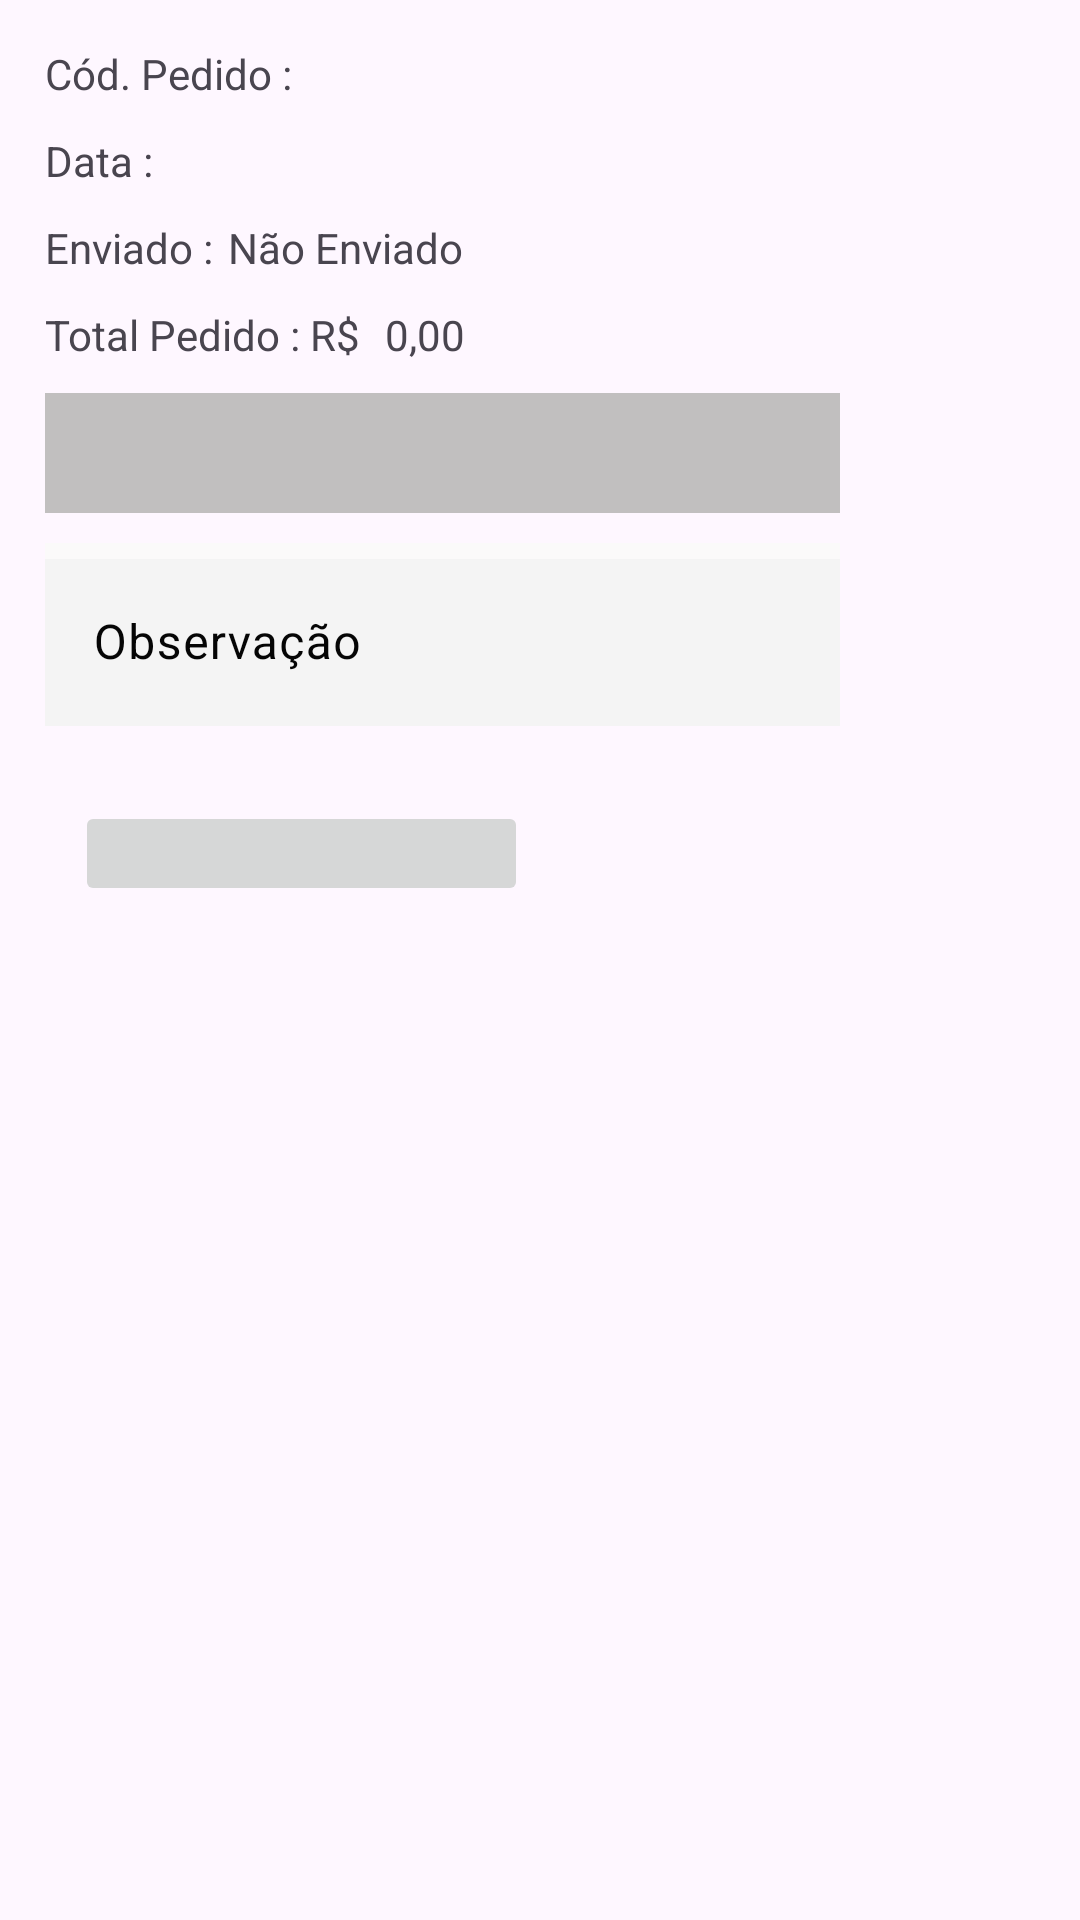

Here is an Android app screen rendered from its layout file. Give the layout XML and the strings, colors and styles it references.
<!-- AndroidManifest.xml: application theme Theme.ForcaVenda -->
<!-- res/layout/fragment_outro.xml -->
<?xml version="1.0" encoding="utf-8"?>
<androidx.constraintlayout.widget.ConstraintLayout xmlns:android="http://schemas.android.com/apk/res/android"
    xmlns:app="http://schemas.android.com/apk/res-auto"
    xmlns:tools="http://schemas.android.com/tools"
    android:id="@+id/txt"
    android:layout_width="match_parent"
    android:layout_height="match_parent"
    tools:context=".ui.outro.OutroFragment">

    <TextView
        android:id="@+id/textView18"
        android:layout_width="wrap_content"
        android:layout_height="wrap_content"
        android:layout_marginStart="15dp"
        android:layout_marginTop="15dp"
        android:text="Cód. Pedido :"
        app:layout_constraintStart_toStartOf="parent"
        app:layout_constraintTop_toTopOf="parent" />

    <TextView
        android:id="@+id/textView19"
        android:layout_width="wrap_content"
        android:layout_height="wrap_content"
        android:layout_marginStart="15dp"
        android:layout_marginTop="10dp"
        android:text="Data :"
        app:layout_constraintStart_toStartOf="parent"
        app:layout_constraintTop_toBottomOf="@+id/textView18" />

    <TextView
        android:id="@+id/textView20"
        android:layout_width="wrap_content"
        android:layout_height="wrap_content"
        android:layout_marginStart="15dp"
        android:layout_marginTop="10dp"
        android:text="Enviado :"
        app:layout_constraintStart_toStartOf="parent"
        app:layout_constraintTop_toBottomOf="@+id/textView19" />

    <TextView
        android:id="@+id/textView21"
        android:layout_width="wrap_content"
        android:layout_height="wrap_content"
        android:layout_marginStart="15dp"
        android:layout_marginTop="10dp"
        android:text="Total Pedido : R$ "
        app:layout_constraintStart_toStartOf="parent"
        app:layout_constraintTop_toBottomOf="@+id/textView20" />

    <Spinner
        android:id="@+id/formaSpinner"
        android:layout_width="0dp"
        android:layout_height="40dp"
        android:layout_marginStart="15dp"
        android:layout_marginTop="10dp"
        android:layout_marginEnd="80dp"
        android:background="#C1BFBF"
        app:layout_constraintEnd_toEndOf="parent"
        app:layout_constraintStart_toStartOf="parent"
        app:layout_constraintTop_toBottomOf="@+id/textView21" />

    <com.google.android.material.textfield.TextInputLayout
        android:id="@+id/textInputLayout"
        android:layout_width="0dp"
        android:layout_height="wrap_content"
        android:layout_marginStart="15dp"
        android:layout_marginTop="10dp"
        android:layout_marginEnd="80dp"
        android:background="#FBFAFA"
        android:textColorHint="#050505"
        app:hintTextColor="#000000"
        app:layout_constraintEnd_toEndOf="parent"
        app:layout_constraintStart_toStartOf="parent"
        app:layout_constraintTop_toBottomOf="@+id/formaSpinner">

        <com.google.android.material.textfield.TextInputEditText
            android:id="@+id/txtInpObsPed"
            android:layout_width="match_parent"
            android:layout_height="wrap_content"
            android:background="#F4F4F4"
            android:hint="Observação"
            android:inputType="text|textCapCharacters|textCapSentences|textCapWords|textNoSuggestions"
            android:singleLine="true" />
    </com.google.android.material.textfield.TextInputLayout>

    <ImageButton
        android:id="@+id/btnSalvarOutPed"
        android:layout_width="151dp"
        android:layout_height="35dp"
        android:layout_marginStart="25dp"
        android:layout_marginTop="25dp"
        android:foreground="@drawable/btnsalvarselector"
        app:layout_constraintStart_toStartOf="parent"
        app:layout_constraintTop_toBottomOf="@+id/textInputLayout" />

    <TextView
        android:id="@+id/txtDataPed"
        android:layout_width="wrap_content"
        android:layout_height="wrap_content"
        android:layout_marginStart="5dp"
        android:layout_marginTop="10dp"
        app:layout_constraintStart_toEndOf="@+id/textView19"
        app:layout_constraintTop_toBottomOf="@+id/textView18" />

    <TextView
        android:id="@+id/txtCodPedido"
        android:layout_width="wrap_content"
        android:layout_height="wrap_content"
        android:layout_marginStart="5dp"
        android:layout_marginTop="15dp"
        app:layout_constraintStart_toEndOf="@+id/textView18"
        app:layout_constraintTop_toTopOf="parent" />

    <TextView
        android:id="@+id/txtEnvPed"
        android:layout_width="wrap_content"
        android:layout_height="wrap_content"
        android:layout_marginStart="5dp"
        android:layout_marginTop="10dp"
        android:text="Não Enviado"
        app:layout_constraintStart_toEndOf="@+id/textView20"
        app:layout_constraintTop_toBottomOf="@+id/textView19" />

    <TextView
        android:id="@+id/txtTotalPed"
        android:layout_width="wrap_content"
        android:layout_height="wrap_content"
        android:layout_marginStart="5dp"
        android:layout_marginTop="10dp"
        android:text="0,00"
        app:layout_constraintStart_toEndOf="@+id/textView21"
        app:layout_constraintTop_toBottomOf="@+id/textView20" />
</androidx.constraintlayout.widget.ConstraintLayout>
<!-- resources referenced by this layout -->
<resources>
  <!-- drawable btnsalvarselector (drawable) -->
  <?xml version="1.0" encoding="utf-8"?>
  <selector xmlns:android="http://schemas.android.com/apk/res/android">
      <item android:drawable="@drawable/btnsalvarperssed" android:state_pressed="true" />
      <item android:drawable="@drawable/btnsalvar" />
  </selector>
  <style name="Theme.ForcaVenda" parent="Base.Theme.ForcaVenda" />
  <!-- drawable btnsalvarperssed: png bitmap (drawable, 6909 bytes) -->
  <!-- drawable btnsalvar: png bitmap (drawable, 6834 bytes) -->
  <style name="Base.Theme.ForcaVenda" parent="Theme.Material3.DayNight.NoActionBar">
          
          
      </style>
</resources>
